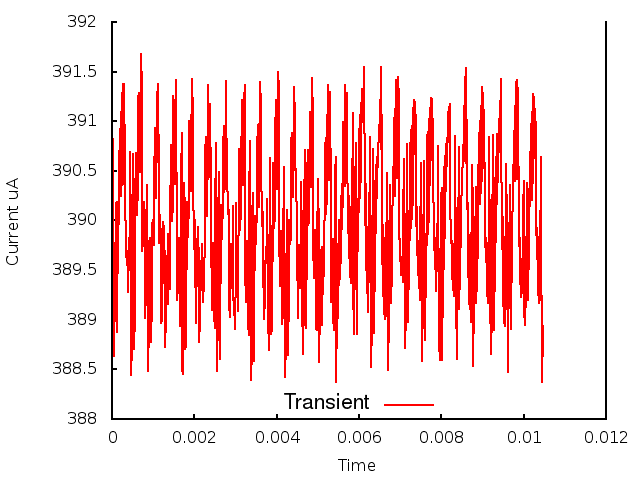

Source data for this figure (header and first rows):
0.000000, 0.000000, 3.892953
1, 0.000010, 3.904
2, 0.000020, 3.898
3, 0.000030, 3.908
4, 0.000040, 3.887
5, 0.000050, 3.892
6, 0.000060, 3.886
7, 0.000070, 3.893
8, 0.000080, 3.892
9, 0.000090, 3.902
10, 0.000100, 3.9
11, 0.000110, 3.902
12, 0.000120, 3.889
13, 0.000130, 3.894
14, 0.000140, 3.895
15, 0.000150, 3.897
16, 0.000160, 3.902
17, 0.000170, 3.902
18, 0.000180, 3.907
19, 0.000190, 3.903
20, 0.000200, 3.909
21, 0.000210, 3.902
22, 0.000220, 3.911
23, 0.000230, 3.903
24, 0.000240, 3.913
25, 0.000250, 3.904
26, 0.000260, 3.914
27, 0.000270, 3.904
28, 0.000280, 3.914
29, 0.000290, 3.906
30, 0.000300, 3.913
31, 0.000310, 3.906
32, 0.000320, 3.902
33, 0.000330, 3.898
34, 0.000340, 3.898
35, 0.000350, 3.897
36, 0.000360, 3.896
37, 0.000370, 3.897
38, 0.000380, 3.894
39, 0.000390, 3.897
40, 0.000400, 3.893
41, 0.000410, 3.897
42, 0.000420, 3.896
43, 0.000430, 3.9
44, 0.000440, 3.907
45, 0.000450, 3.898
46, 0.000460, 3.885
47, 0.000470, 3.884
48, 0.000480, 3.887
49, 0.000490, 3.891
50, 0.000500, 3.899
51, 0.000510, 3.905
52, 0.000520, 3.907
53, 0.000530, 3.894
54, 0.000540, 3.887
55, 0.000550, 3.891
56, 0.000560, 3.895
57, 0.000570, 3.902
58, 0.000580, 3.907
59, 0.000590, 3.907
60, 0.000600, 3.901
... 986 more rows
